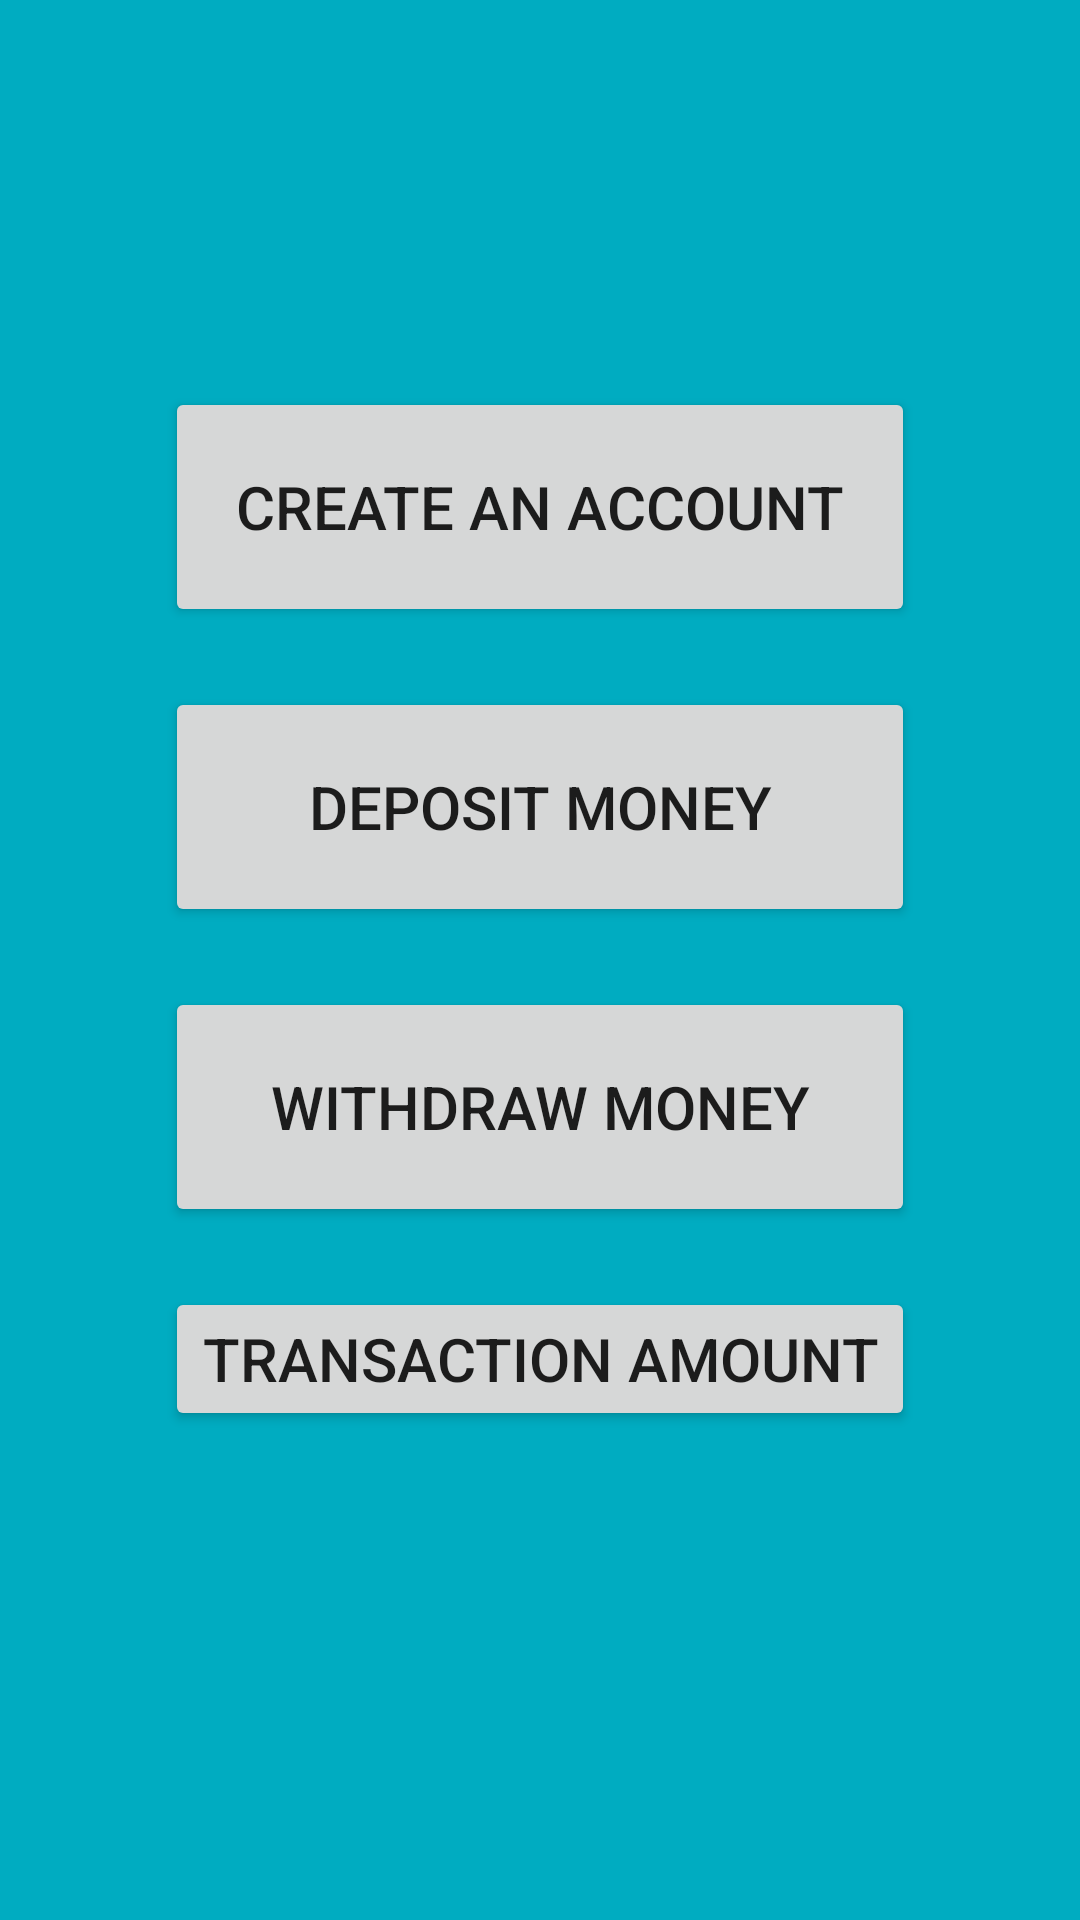

The Android layout XML behind this screen, and the referenced resources:
<!-- AndroidManifest.xml: application theme Theme.HDFC_Bank -->
<!-- res/layout/activity_main2.xml -->
<?xml version="1.0" encoding="utf-8"?>
<LinearLayout xmlns:android="http://schemas.android.com/apk/res/android"
    xmlns:app="http://schemas.android.com/apk/res-auto"
    xmlns:tools="http://schemas.android.com/tools"
    android:layout_width="match_parent"
    android:layout_height="match_parent"
    android:background="#00ACC1"
    android:orientation="vertical"
    tools:context=".MainActivity2">
    <ImageView
        android:layout_width="wrap_content"
        android:layout_height="99dp"
        android:layout_marginTop="10dp"
        android:layout_margin="5dp"
        android:src="@drawable/hdfc_bank_logo"/>
    <Button
    android:id="@+id/create"
    android:layout_width="250dp"
    android:layout_height="80dp"
    android:layout_gravity="center"
    android:text="Create an account"
    android:layout_marginTop="20dp"
    android:textSize="20dp"/>
    <Button
        android:id="@+id/deposit"
        android:layout_width="250dp"
        android:layout_height="80dp"
        android:layout_gravity="center"
        android:text="Deposit Money"
        android:layout_marginTop="20dp"
        android:textSize="20dp"/>
    <Button
        android:id="@+id/withdraw"
        android:layout_width="250dp"
        android:layout_height="80dp"
        android:layout_gravity="center"
        android:text="Withdraw Money"
        android:layout_marginTop="20dp"
        android:textSize="20dp"/>

    <Button
        android:id="@+id/details"
        android:layout_width="250dp"
        android:layout_height="wrap_content"
        android:layout_gravity="center"
        android:layout_marginTop="20dp"
        android:text="Transaction Amount"
        android:textSize="20dp" />
</LinearLayout>
<!-- resources referenced by this layout -->
<resources>
  <style name="Theme.HDFC_Bank" parent="Theme.MaterialComponents.DayNight.DarkActionBar">
          
          <item name="colorPrimary">@color/purple_500</item>
          <item name="colorPrimaryVariant">@color/purple_700</item>
          <item name="colorOnPrimary">@color/white</item>
          
          <item name="colorSecondary">@color/teal_200</item>
          <item name="colorSecondaryVariant">@color/teal_700</item>
          <item name="colorOnSecondary">@color/black</item>
          
          <item name="android:statusBarColor" tools:targetApi="l">?attr/colorPrimaryVariant</item>
          
      </style>
  <!-- not gathered from this repository: default colours our renderer supplied (Android Studio template values) -->
  <color name="purple_500">#FF6200EE</color>
  <color name="purple_700">#FF3700B3</color>
  <color name="teal_200">#FF03DAC5</color>
  <color name="teal_700">#FF018786</color>
  <color name="black">#FF000000</color>
  <color name="white">#FFFFFFFF</color>
</resources>
